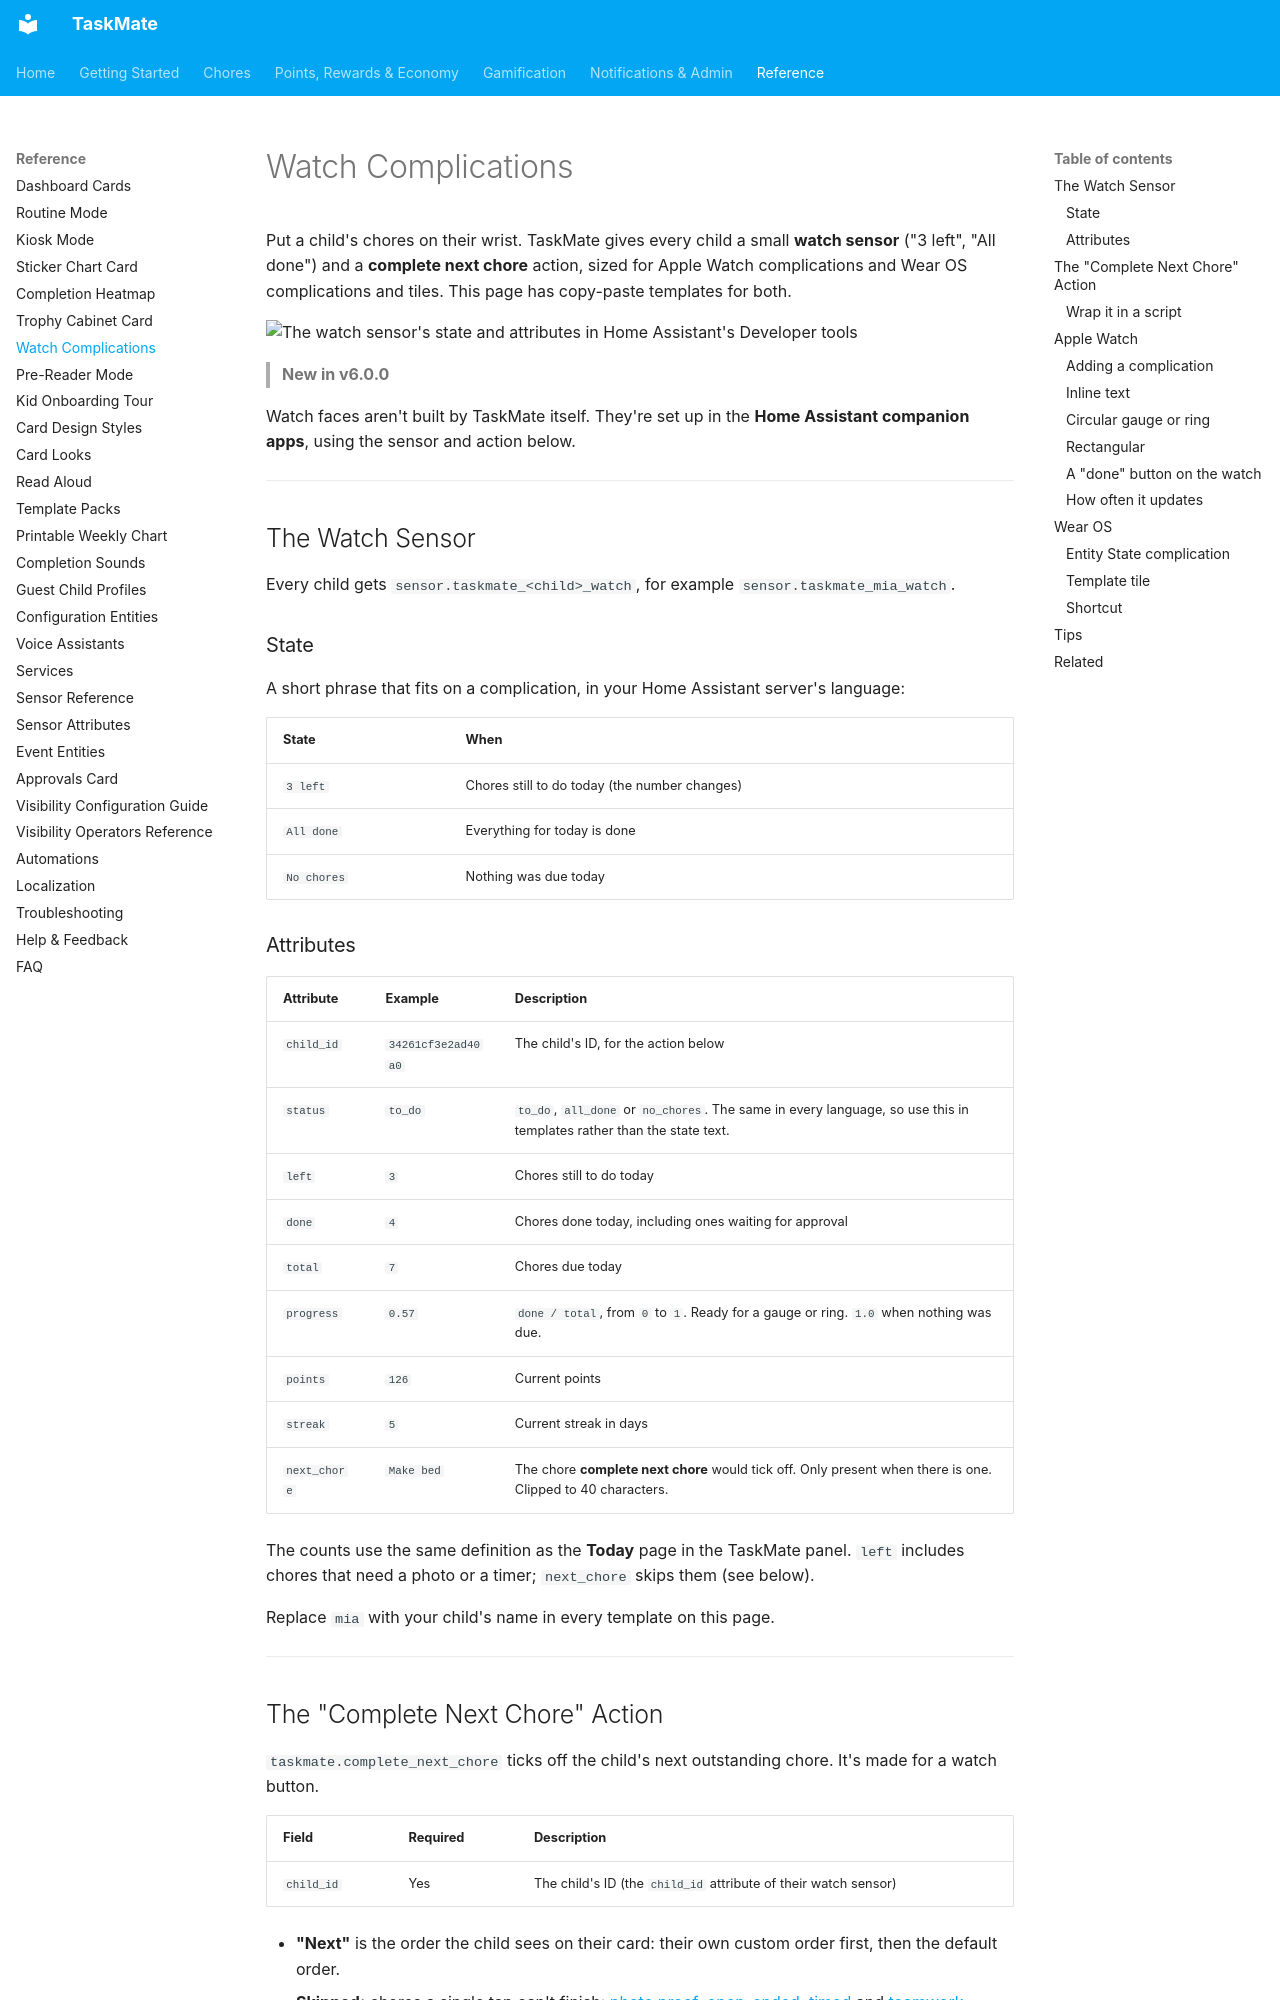

repository: tempus2016/taskmate · page: Watch-Complications/index.html · generator: mkdocs

# Watch Complications

Put a child's chores on their wrist. TaskMate gives every child a small **watch sensor** ("3 left", "All done") and a **complete next chore** action, sized for Apple Watch complications and Wear OS complications and tiles. This page has copy-paste templates for both.

![The watch sensor's state and attributes in Home Assistant's Developer tools](images/watch-sensor-attributes.png)

> **New in v6.0.0**

Watch faces aren't built by TaskMate itself. They're set up in the **Home Assistant companion apps**, using the sensor and action below.

---

## The Watch Sensor

Every child gets `sensor.taskmate_<child>_watch`, for example `sensor.taskmate_mia_watch`.

### State

A short phrase that fits on a complication, in your Home Assistant server's language:

| State | When |
|-------|------|
| `3 left` | Chores still to do today (the number changes) |
| `All done` | Everything for today is done |
| `No chores` | Nothing was due today |

### Attributes

| Attribute | Example | Description |
|-----------|---------|-------------|
| `child_id` | `34261cf3e2ad40a0` | The child's ID, for the action below |
| `status` | `to_do` | `to_do`, `all_done` or `no_chores`. The same in every language, so use this in templates rather than the state text. |
| `left` | `3` | Chores still to do today |
| `done` | `4` | Chores done today, including ones waiting for approval |
| `total` | `7` | Chores due today |
| `progress` | `0.57` | `done / total`, from `0` to `1`. Ready for a gauge or ring. `1.0` when nothing was due. |
| `points` | `126` | Current points |
| `streak` | `5` | Current streak in days |
| `next_chore` | `Make bed` | The chore **complete next chore** would tick off. Only present when there is one. Clipped to 40 characters. |

The counts use the same definition as the **Today** page in the TaskMate panel. `left` includes chores that need a photo or a timer; `next_chore` skips them (see below).

Replace `mia` with your child's name in every template on this page.

---
